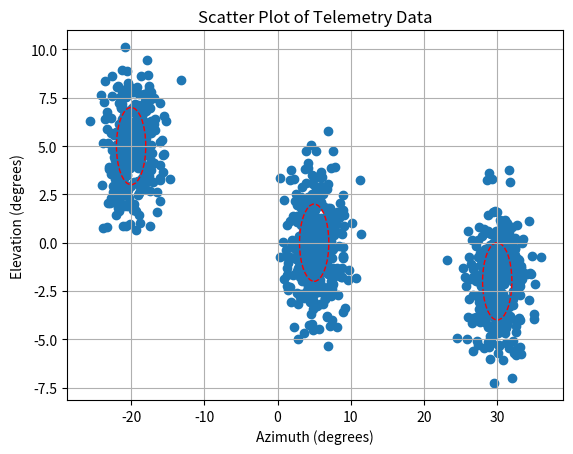

This figure's Python source:
import random
import matplotlib.pyplot as plt
from matplotlib.patches import Ellipse

# Set the number of data points
num_data_points = 1000

# Set the range for azimuth and elevation
azimuth_range = (-45, 45)
elevation_range = (-45, 45)

# Define the cluster centers
cluster_centers = [(-20, 5), (5, 0), (30, -2)]

# Set the standard deviation for narrowing the clusters
std_deviation = 2  # Change this value to adjust the cluster width

# Generate the dataset
dataset = []
for i in range(num_data_points):
    time_ms = round(i * 2.3)  # Time in milliseconds

    # Choose a random cluster center
    center = random.choice(cluster_centers)
    center_azimuth, center_elevation = center

    # Add random noise to the cluster center coordinates
    azimuth = random.gauss(center_azimuth, std_deviation)
    elevation = random.gauss(center_elevation, std_deviation)

    # Ensure the generated values are within the specified ranges
    azimuth = max(min(azimuth, azimuth_range[1]), azimuth_range[0])
    elevation = max(min(elevation, elevation_range[1]), elevation_range[0])

    dataset.append((azimuth, elevation))

# Extract the x and y coordinates from the dataset
x = [point[0] for point in dataset]
y = [point[1] for point in dataset]

# Save the dataset to a text file
output_file = 'scatter_data.txt'  # Specify the desired output file name

with open(output_file, 'w') as file:
    for point in dataset:
        azimuth, elevation = point
        file.write(f"{azimuth},{elevation}\n")

# Plot the scatter plot
fig, ax = plt.subplots()
ax.scatter(x, y)
ax.set_xlabel('Azimuth (degrees)')
ax.set_ylabel('Elevation (degrees)')
ax.set_title('Scatter Plot of Telemetry Data')
ax.grid(True)

# Add confidence interval ellipses for each cluster
for center in cluster_centers:
    ellipse = Ellipse(center, 2 * std_deviation, 2 * std_deviation,
                      edgecolor='r', facecolor='none', linestyle='--')
    ax.add_patch(ellipse)

plt.show()
